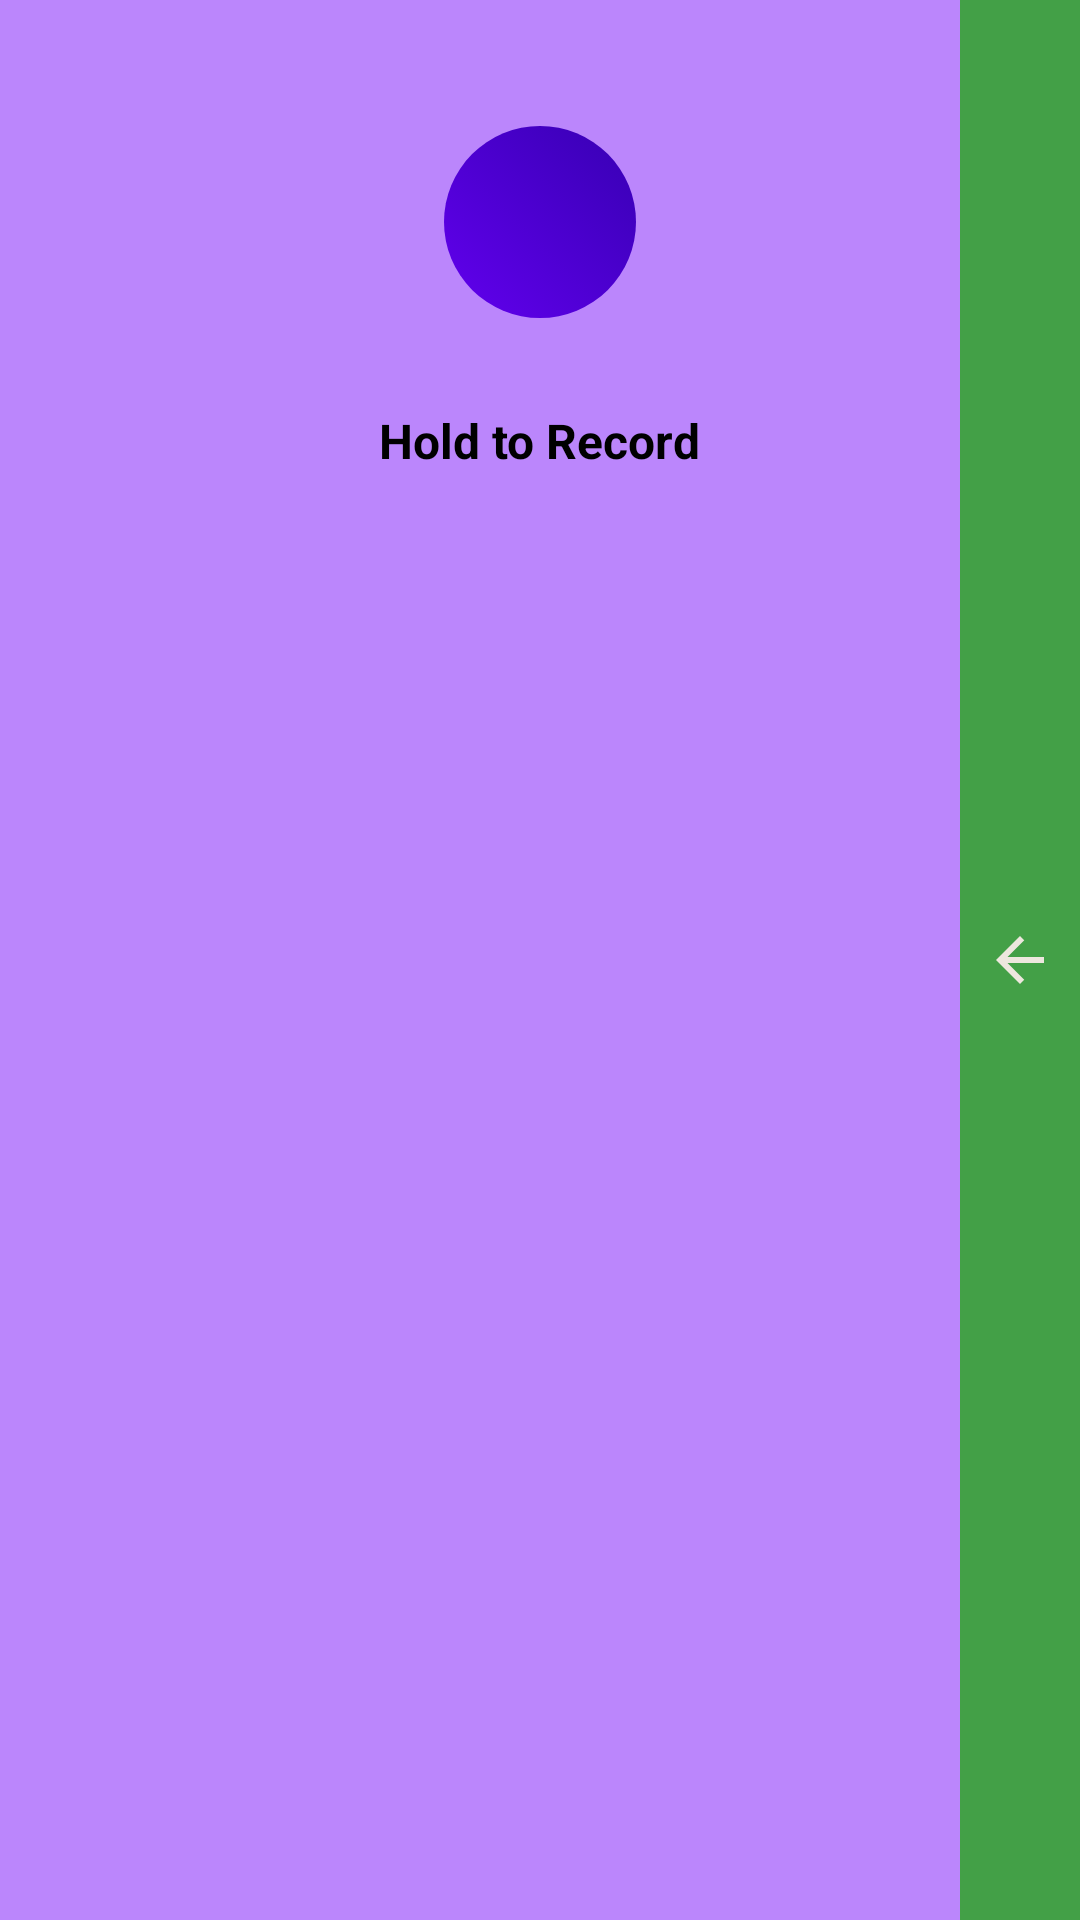

Produce the Android XML layout that renders to this screen, including the resource entries it uses.
<!-- AndroidManifest.xml: application theme Theme.DictationDaddy -->
<!-- res/layout/keyboard_view.xml -->
<?xml version="1.0" encoding="utf-8"?>
<FrameLayout xmlns:android="http://schemas.android.com/apk/res/android"
    android:layout_width="match_parent"
    android:layout_height="300dp"
    android:background="@color/purple_200"
    android:fitsSystemWindows="true">

    <LinearLayout
        android:layout_width="match_parent"
        android:layout_height="match_parent"
        android:orientation="vertical"
        android:gravity="center_horizontal"
        android:paddingTop="24dp">

        
        <FrameLayout
            android:id="@+id/micArea"
            android:layout_width="100dp"
            android:layout_height="100dp"
            android:layout_gravity="center">

            <ImageView
                android:id="@+id/micPulse"
                android:layout_width="match_parent"
                android:layout_height="match_parent"
                android:background="@drawable/bg_pulse_circle"
                android:visibility="gone"
                android:scaleType="centerInside"
                android:layout_gravity="center"/>

            <ImageButton
                android:id="@+id/recordButton"
                android:layout_width="64dp"
                android:layout_height="64dp"
                android:layout_gravity="center"
                android:background="@drawable/record_button_bg"
                android:src="@drawable/ic_mic"
                android:scaleType="centerInside"
                android:contentDescription="Record"/>
        </FrameLayout>

        
        <TextView
            android:id="@+id/statusText"
            android:layout_width="wrap_content"
            android:layout_height="wrap_content"
            android:text="Hold to Record"
            android:textColor="@color/black"
            android:textSize="16sp"
            android:layout_margin="12dp"
            android:visibility="visible"
            android:textStyle="bold"
            android:layout_gravity="center"/>

    </LinearLayout>

    
    <LinearLayout
        android:id="@+id/sideDrawer"
        android:layout_width="200dp"
        android:layout_height="match_parent"
        android:orientation="vertical"
        android:background="@color/black"
        android:gravity="center"
        android:layout_gravity="end"
        android:translationX="200dp">

        <Button
            android:id="@+id/btnSpace"
            android:layout_width="wrap_content"
            android:layout_height="wrap_content"
            android:text="Space" />

        <Button
            android:id="@+id/btnBackspace"
            android:layout_width="wrap_content"
            android:layout_height="wrap_content"
            android:text="⌫" />

        <Button
            android:id="@+id/btnSwitchKeyboard"
            android:layout_width="wrap_content"
            android:layout_height="wrap_content"
            android:text="KeyBoard" />

    </LinearLayout>

    
<LinearLayout
    android:layout_width="wrap_content"
    android:layout_height="match_parent"
    android:background="#43A047"
    android:layout_gravity="end">
    <ImageButton
        android:id="@+id/btnDrawerToggle"
        android:layout_width="40dp"
        android:layout_height="40dp"
        android:layout_gravity="end|center_vertical"
        android:background="@android:color/transparent"
        android:src="@drawable/ic_arrow_left"
        android:contentDescription="Toggle Drawer" />
</LinearLayout>

</FrameLayout>
<!-- resources referenced by this layout -->
<resources>
  <color name="black">#FF000000</color>
  <color name="purple_200">#FFBB86FC</color>
  <!-- drawable bg_pulse_circle (drawable) -->
  <shape
      xmlns:android="http://schemas.android.com/apk/res/android"
      android:shape="oval">
      <size android:width="64dp" android:height="64dp"/>
      <solid android:color="#55FF0000" /> 
  </shape>
  <!-- drawable ic_arrow_left (drawable) -->
  <vector xmlns:android="http://schemas.android.com/apk/res/android" android:autoMirrored="true" android:height="24dp" android:tint="#EDE7DE" android:viewportHeight="24" android:viewportWidth="24" android:width="24dp">
        
      <path android:fillColor="@android:color/white" android:pathData="M20,11H7.83l5.59,-5.59L12,4l-8,8 8,8 1.41,-1.41L7.83,13H20v-2z"/>
      
  </vector>
  <!-- drawable record_button_bg (drawable) -->
  <selector xmlns:android="http://schemas.android.com/apk/res/android">
      <item android:state_pressed="true">
          <shape android:shape="rectangle">
              <solid android:color="#D32F2F"/> 
              <corners android:radius="32dp"/>
              <stroke android:width="2dp" android:color="#FFFFFF"/>
          </shape>
      </item>
      <item>
          <shape android:shape="rectangle">
              <gradient android:startColor="#6200EE" android:endColor="#3700B3" android:angle="45"/>
              <corners android:radius="32dp"/>
          </shape>
      </item>
  </selector>
  <style name="Theme.DictationDaddy" parent="Theme.MaterialComponents.DayNight.DarkActionBar">
          
          <item name="colorPrimary">@color/purple_500</item>
          <item name="colorPrimaryVariant">@color/purple_700</item>
          <item name="colorOnPrimary">@color/white</item>
          
          <item name="colorSecondary">@color/teal_200</item>
          <item name="colorSecondaryVariant">@color/teal_700</item>
          <item name="colorOnSecondary">@color/black</item>
          
          <item name="android:statusBarColor">?attr/colorPrimaryVariant</item>
          
      </style>
  <color name="purple_500">#FF6200EE</color>
  <color name="purple_700">#FF3700B3</color>
  <color name="white">#FFFFFFFF</color>
  <color name="teal_200">#FF03DAC5</color>
  <color name="teal_700">#FF018786</color>
</resources>
